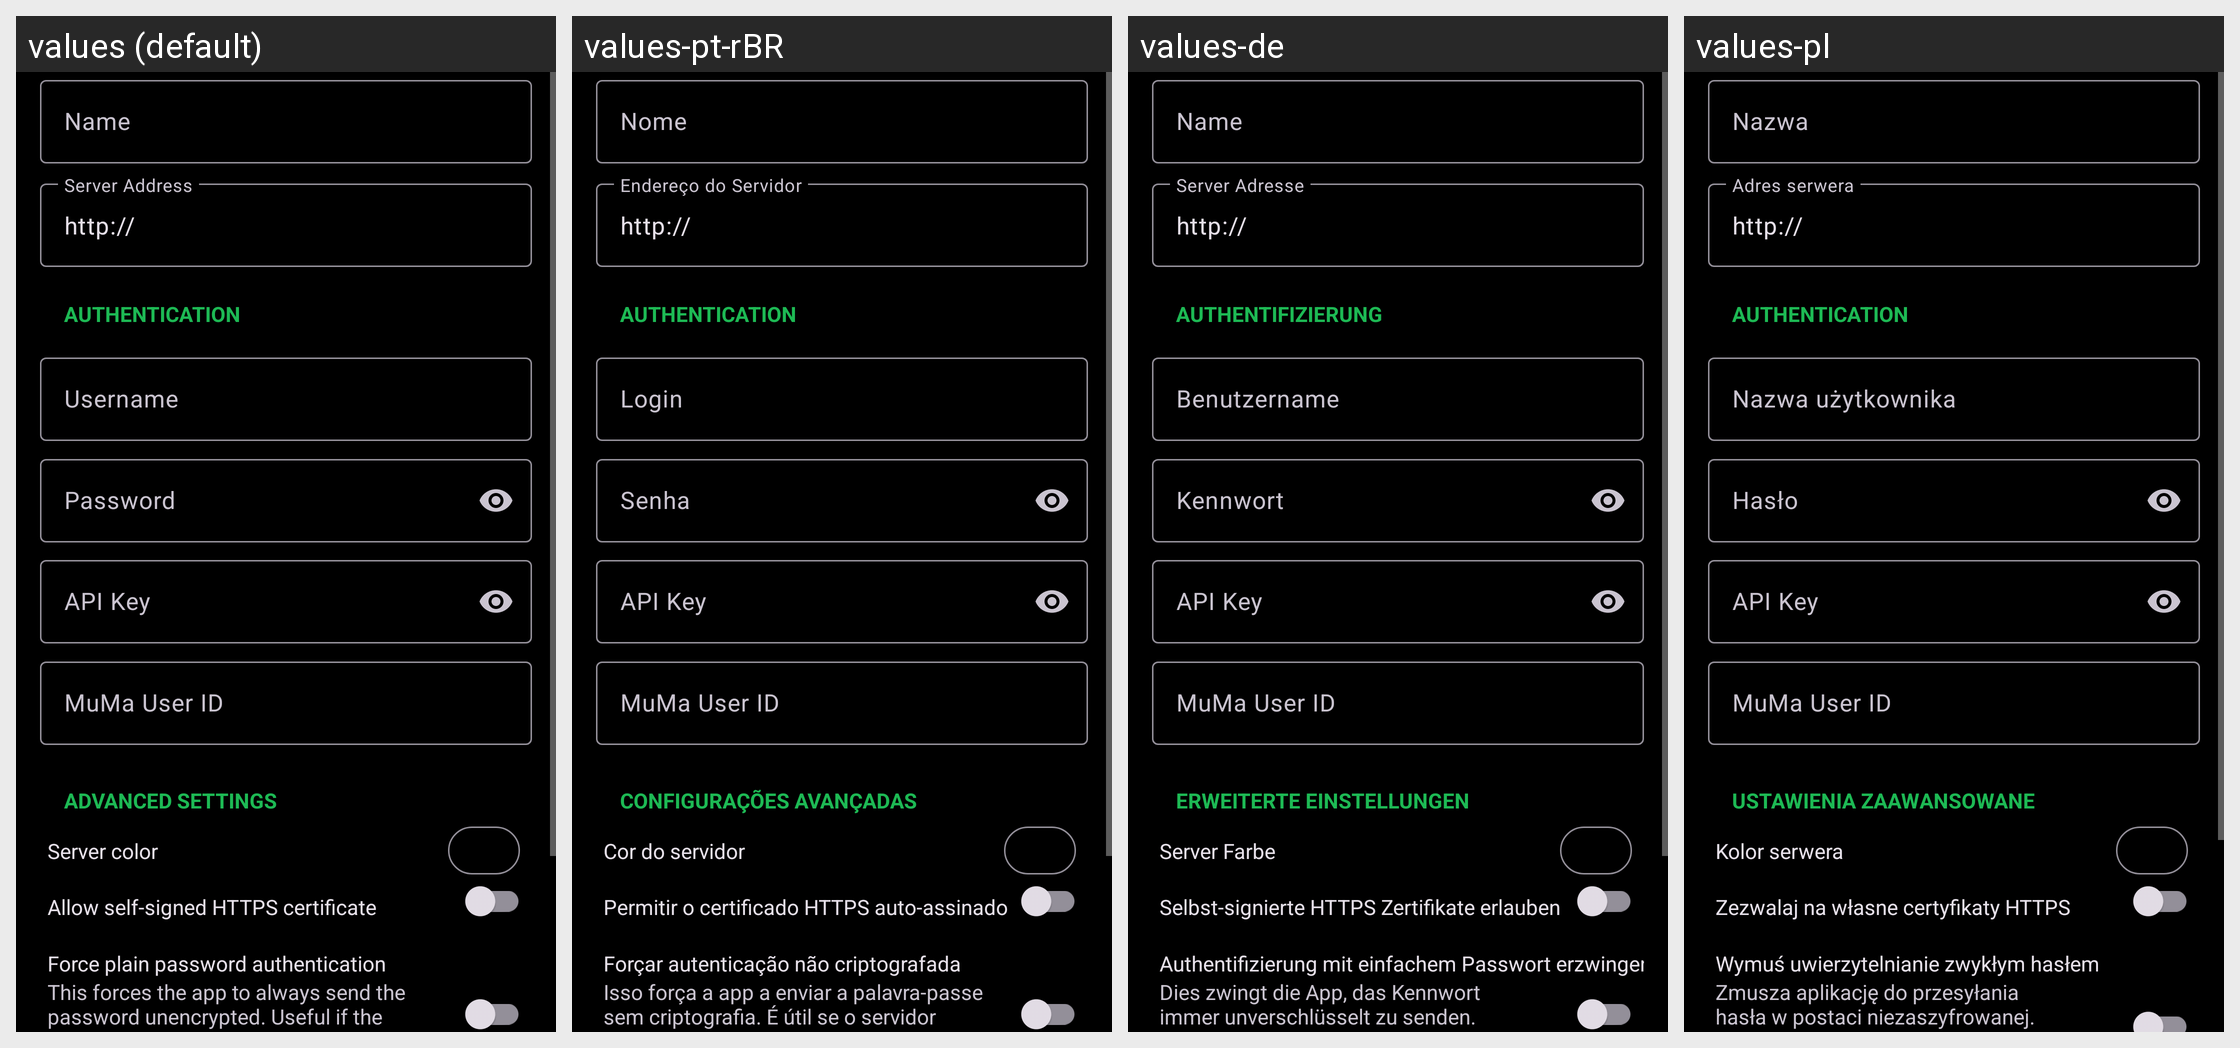

This grid shows one Android layout under several languages. Give, for every string resource on the screen, its name, the default text and each shown locale's text.
Android screen res/layout/server_edit.xml rendered under 4 locales, left to right: values (default), values-pt-rBR, values-de, values-pl. Device: Nexus 5 (rendered at 1080×1920; each locale shown at half size, 540×960, under a caption strip naming it); theme UltrasonicTheme.Dark.
Other locales in the repository, not shown: values-cs, values-es, values-fr, values-gl, values-hu, values-it, values-ja, values-nb-rNO, values-nl, values-pt, values-ru, values-zh-rCN, values-zh-rTW.
Strings drawn on this screen, with the default value and each locale's value (text and hints the layout hard-codes, and strings that could not be matched under every locale, appear in the picture but are not listed):

settings.server_name
  values: Name
  values-pt-rBR: Nome
  values-de: Name
  values-pl: Nazwa

settings.server_address
  values: Server Address
  values-pt-rBR: Endereço do Servidor
  values-de: Server Adresse
  values-pl: Adres serwera

settings.server_username
  values: Username
  values-pt-rBR: Login
  values-de: Benutzername
  values-pl: Nazwa użytkownika

settings.server_password
  values: Password
  values-pt-rBR: Senha
  values-de: Kennwort
  values-pl: Hasło

settings.server_apikey
  values: API Key
  values-pt-rBR: API Key  [not translated; the default value is used]
  values-de: API Key  [not translated; the default value is used]
  values-pl: API Key  [not translated; the default value is used]

settings.muma_user_id_title
  values: MuMa User ID
  values-pt-rBR: MuMa User ID  [not translated; the default value is used]
  values-de: MuMa User ID  [not translated; the default value is used]
  values-pl: MuMa User ID  [not translated; the default value is used]

server_editor.advanced
  values: Advanced settings
  values-pt-rBR: Configurações avançadas
  values-de: Erweiterte Einstellungen
  values-pl: Ustawienia zaawansowane

settings.title.force_plain_text_password
  values: Force plain password authentication
  values-pt-rBR: Forçar autenticação não criptografada
  values-de: Authentifizierung mit einfachem Passwort erzwingen
  values-pl: Wymuś uwierzytelnianie zwykłym hasłem
